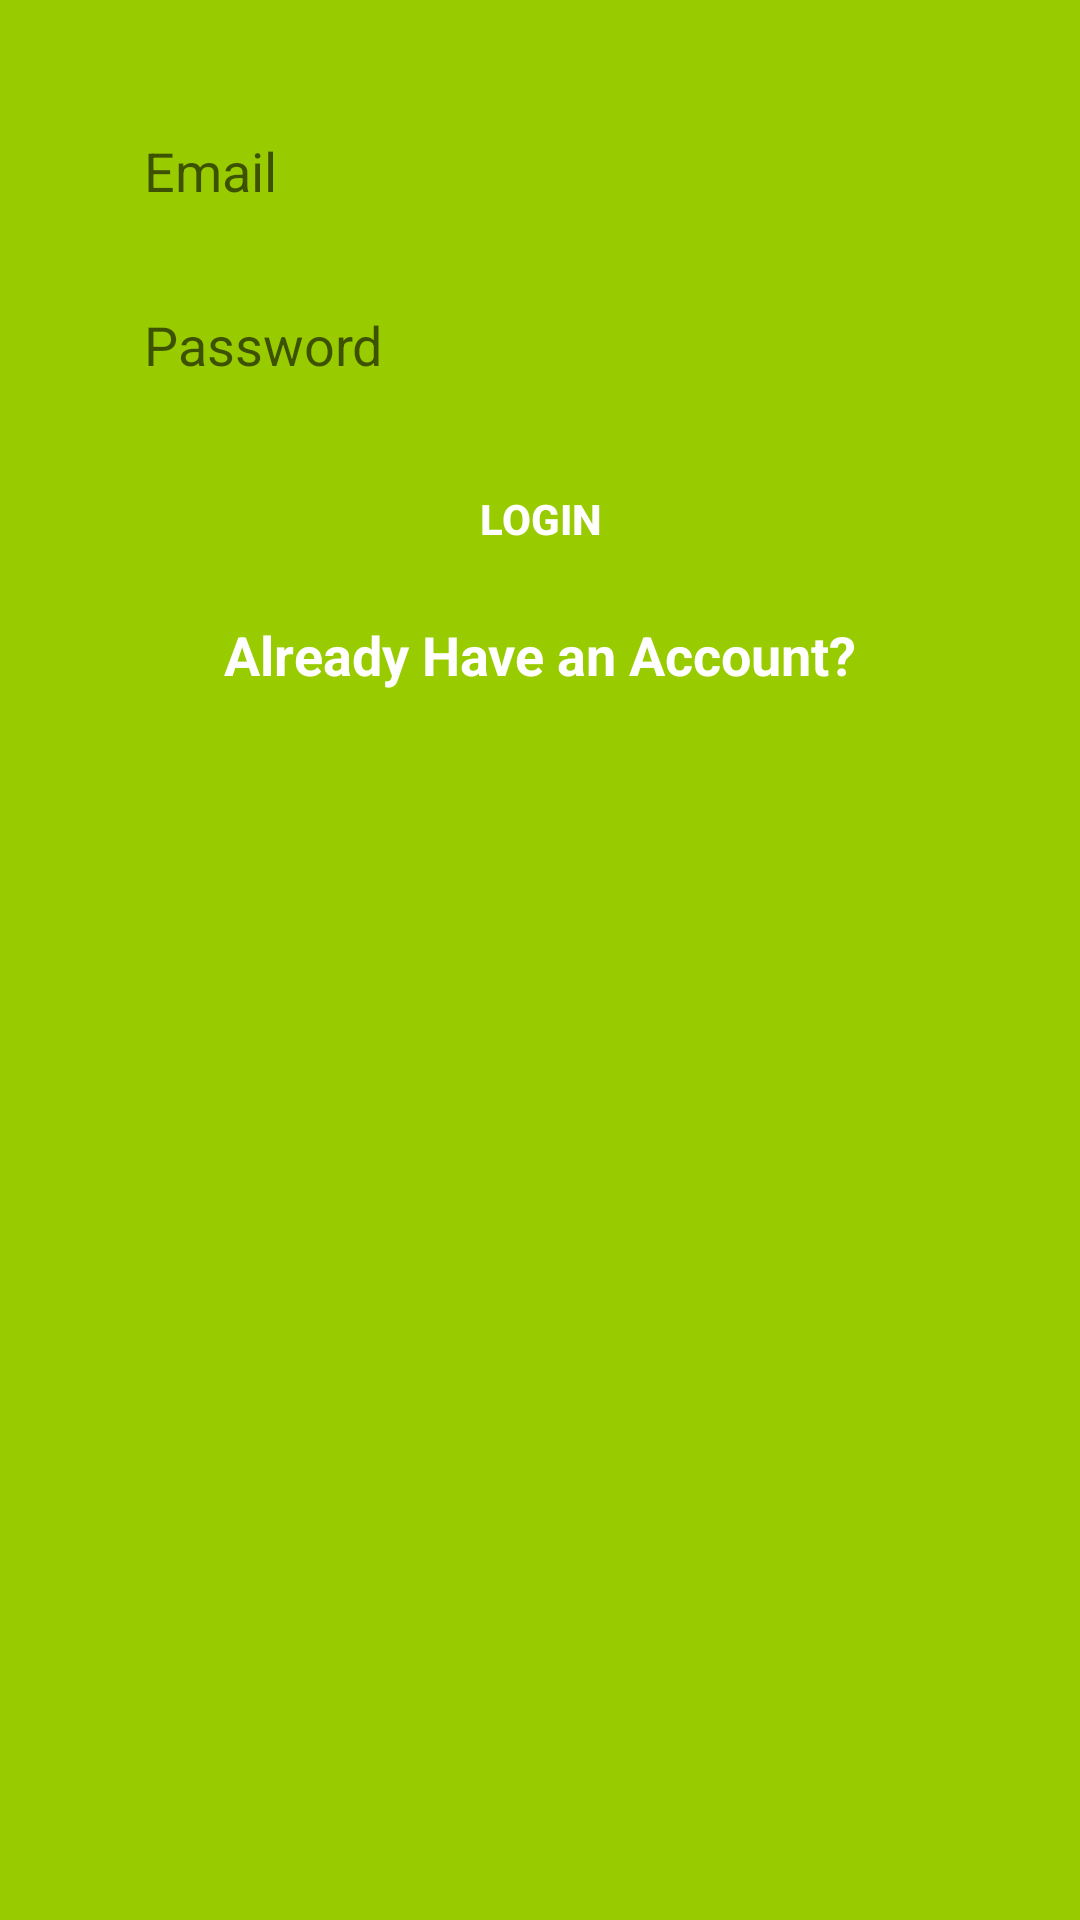

Android layout source for this screen:
<!-- AndroidManifest.xml: application theme AppTheme -->
<!-- res/layout/activity_login.xml -->
<?xml version="1.0" encoding="utf-8"?>
<android.support.constraint.ConstraintLayout xmlns:android="http://schemas.android.com/apk/res/android"
    xmlns:app="http://schemas.android.com/apk/res-auto"
    xmlns:tools="http://schemas.android.com/tools"
    android:layout_width="match_parent"
    android:layout_height="match_parent"
    android:background="@android:color/holo_green_light">

    <EditText
        android:id="@+id/email_edittext_login"
        android:layout_width="0dp"
        android:layout_height="50dp"
        android:layout_marginEnd="32dp"
        android:layout_marginLeft="32dp"
        android:layout_marginRight="32dp"
        android:layout_marginStart="32dp"
        android:layout_marginTop="32dp"
        android:background="@drawable/rounded_edittext_register_login"
        android:ems="10"
        android:hint="Email"
        android:inputType="textEmailAddress"
        android:paddingLeft="16dp"
        app:layout_constraintEnd_toEndOf="parent"
        app:layout_constraintStart_toStartOf="parent"
        app:layout_constraintTop_toTopOf="parent" />

    <EditText
        android:id="@+id/password_edittext_login"
        android:layout_width="0dp"
        android:layout_height="50dp"
        android:layout_marginTop="8dp"
        android:background="@drawable/rounded_edittext_register_login"
        android:ems="10"
        android:paddingLeft="16dp"
        android:hint="Password"
        android:inputType="textPassword"
        app:layout_constraintEnd_toEndOf="@+id/email_edittext_login"
        app:layout_constraintStart_toStartOf="@+id/email_edittext_login"
        app:layout_constraintTop_toBottomOf="@+id/email_edittext_login" />

    <Button
        android:id="@+id/login_button_login"
        android:layout_width="0dp"
        android:layout_height="50dp"
        android:layout_marginTop="8dp"
        android:text="LOGIN"
        android:background="@drawable/rounded_button"
        android:textColor="@android:color/white"
        android:textStyle="bold"
        app:layout_constraintEnd_toEndOf="@+id/password_edittext_login"
        app:layout_constraintStart_toStartOf="@+id/password_edittext_login"
        app:layout_constraintTop_toBottomOf="@+id/password_edittext_login" />

    <TextView
        android:id="@+id/back_to_register_textview"
        android:layout_width="wrap_content"
        android:layout_height="44dp"
        android:layout_marginEnd="8dp"
        android:layout_marginLeft="8dp"
        android:layout_marginRight="8dp"
        android:layout_marginStart="8dp"
        android:layout_marginTop="8dp"
        android:text="Already Have an Account?"
        android:textColor="@android:color/white"
        android:textSize="18sp"
        android:textStyle="bold"
        app:layout_constraintEnd_toEndOf="@+id/login_button_login"
        app:layout_constraintStart_toStartOf="@+id/login_button_login"
        app:layout_constraintTop_toBottomOf="@+id/login_button_login" />
</android.support.constraint.ConstraintLayout>
<!-- resources referenced by this layout -->
<resources>
  <style name="AppTheme" parent="Theme.AppCompat.Light.DarkActionBar">
          
          <item name="colorPrimary">@color/colorPrimary</item>
          <item name="colorPrimaryDark">@color/colorPrimaryDark</item>
          <item name="colorAccent">@color/colorAccent</item>
      </style>
  <color name="colorPrimary">#67AD3B</color>
  <color name="colorPrimaryDark">#67AD3B</color>
  <color name="colorAccent">#FF4081</color>
</resources>
